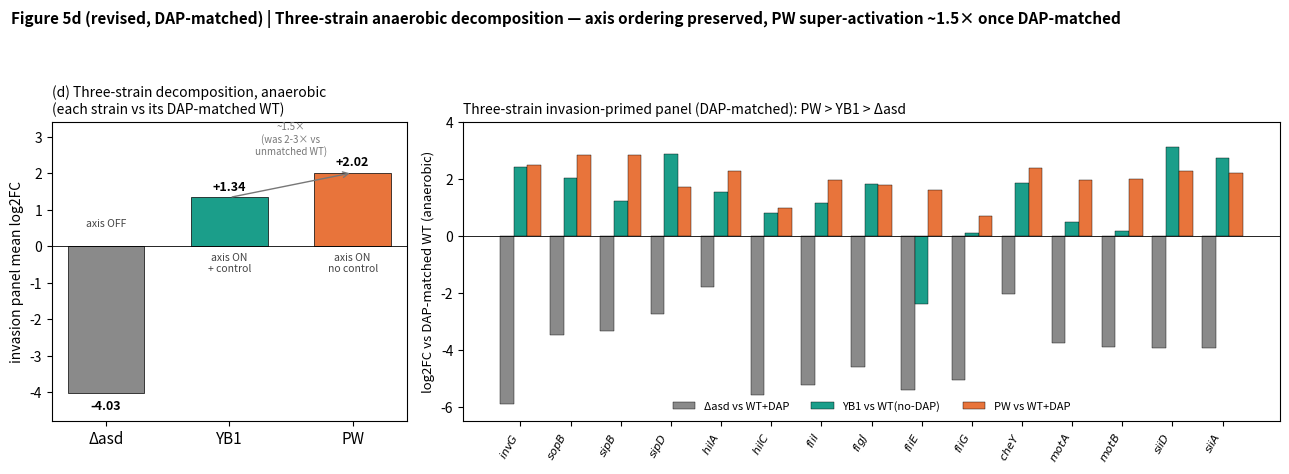

Reproduce this figure in Python. (Note: this script raises an exception after producing the figure.)
"""make_figure5d_dap_matched.py

DAP-matched replacement for Figure 5 panel d (three-strain invasion-panel
decomposition, anaerobic). Each strain is compared to its OWN DAP-matched WT:
  YB1  (no DAP)  vs SL7207 no-DAP   (original B3; already DAP-symmetric)
  PW   (+DAP)    vs SL7207 + DAP    (F2_dap)
  Δasd (+DAP)    vs SL7207 + DAP    (E2_dap)

This corrects the earlier panel (all strains vs no-DAP WT), under which PW's
apparent super-activation was inflated by the DAP it received but the WT control
did not (exogenous DAP activates SPI-1 anaerobically). Ordering Δasd < YB1 < PW
is preserved; PW super-activation is ~1.5× YB1 (not 2-3×) once DAP-matched.

Values computed from this study's primary-norm per_gene_log2fc.csv files.
"""
import matplotlib
matplotlib.use("Agg")
import matplotlib.pyplot as plt
import numpy as np

OUT = "/Users/yubin/v2_data/paper_figures/figure5d_dap_matched.png"
C_DASD, C_YB1, C_PW = "#8a8a8a", "#1b9e8a", "#e8743b"

PANEL = ["invG","sopB","sipB","sipD","hilA","hilC","fliI","flgJ","fliE","fliG","cheY","motA","motB","siiD","siiA"]
dasd = [-5.88,-3.45,-3.32,-2.71,-1.78,-5.57,-5.21,-4.59,-5.38,-5.03,-2.02,-3.73,-3.87,-3.93,-3.93]
pw   = [ 2.52, 2.87, 2.87, 1.73, 2.28, 0.98, 1.97, 1.81, 1.64, 0.72, 2.40, 1.98, 2.00, 2.31, 2.23]
yb1  = [ 2.44, 2.03, 1.24, 2.90, 1.54, 0.81, 1.18, 1.83,-2.36, 0.12, 1.88, 0.49, 0.17, 3.13, 2.76]
m_dasd, m_pw, m_yb1 = np.mean(dasd), np.mean(pw), np.mean(yb1)

fig, (axL, axR) = plt.subplots(1, 2, figsize=(13, 4.6), gridspec_kw={"width_ratios":[1, 2.3]})

# ---- left: panel-mean bars ----
strains = ["Δasd", "YB1", "PW"]
means   = [m_dasd, m_yb1, m_pw]
cols    = [C_DASD, C_YB1, C_PW]
xb = np.arange(3)
axL.bar(xb, means, 0.62, color=cols, edgecolor="k", linewidth=0.5)
axL.axhline(0, color="k", linewidth=0.6)
axL.set_xticks(xb); axL.set_xticklabels(strains, fontsize=11)
axL.set_ylabel("invasion panel mean log2FC", fontsize=10)
axL.set_title("(d) Three-strain decomposition, anaerobic\n(each strain vs its DAP-matched WT)",
              fontsize=10, loc="left")
for xi, v, lab in zip(xb, means, ["axis OFF","axis ON\n+ control","axis ON\nno control"]):
    axL.text(xi, v + (0.18 if v >= 0 else -0.45), f"{v:+.2f}", ha="center", fontsize=9, fontweight="bold")
    axL.text(xi, (0.55 if v < 0 else -0.7), lab, ha="center", fontsize=7.5, color="#444")
axL.annotate("", xy=(2, 2.02), xytext=(1, 1.34),
             arrowprops=dict(arrowstyle="->", color="#777", lw=1))
axL.text(1.5, 2.5, "~1.5×\n(was 2-3× vs\nunmatched WT)", ha="center", fontsize=7, color="#777")
axL.set_ylim(-4.8, 3.4)

# ---- right: per-gene grouped bars ----
x = np.arange(len(PANEL)); w = 0.27
axR.bar(x - w, dasd, w, label="Δasd vs WT+DAP", color=C_DASD, edgecolor="k", linewidth=0.3)
axR.bar(x,     yb1,  w, label="YB1 vs WT(no-DAP)", color=C_YB1, edgecolor="k", linewidth=0.3)
axR.bar(x + w, pw,   w, label="PW vs WT+DAP", color=C_PW, edgecolor="k", linewidth=0.3)
axR.axhline(0, color="k", linewidth=0.6)
axR.set_xticks(x); axR.set_xticklabels([f"$\\it{{{g}}}$" for g in PANEL], rotation=60, ha="right", fontsize=8)
axR.set_ylabel("log2FC vs DAP-matched WT (anaerobic)", fontsize=9.5)
axR.set_title("Three-strain invasion-primed panel (DAP-matched): PW > YB1 > Δasd",
              fontsize=10, loc="left")
axR.legend(fontsize=8, frameon=False, ncol=3, loc="lower center")
# section dividers / labels
for xpos, lab in [(2.5,"SPI-1 invasion"), (8.5,"Flagellar"), (10,"Chemo"), (13.5,"SPI-2")]:
    pass
axR.set_ylim(-6.5, 4.0)

fig.suptitle("Figure 5d (revised, DAP-matched) | Three-strain anaerobic decomposition — "
             "axis ordering preserved, PW super-activation ~1.5× once DAP-matched",
             fontsize=11, fontweight="bold", x=0.012, ha="left", y=1.02)
fig.tight_layout(rect=[0, 0, 1, 0.96])
fig.savefig(OUT, dpi=300, bbox_inches="tight")
print("wrote", OUT)
